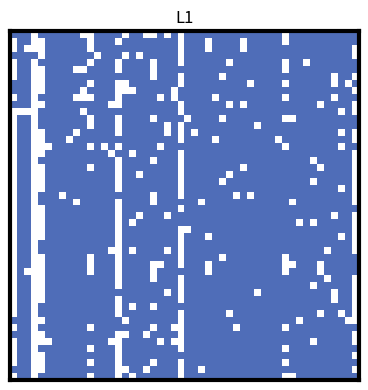

The script that saved this image:
#!/usr/bin/env python3
# -*- coding: utf-8 -*-
"""
Usage examples:
  python ImageMatrix.py --norm L3 --N 50 --ep 0.05 --q 0.9 --nIt 20000 --seed 0
  python ImageMatrix.py --norm L6_IS --N 50
  python ImageMatrix.py --norm all --N 50
"""

import argparse
import numpy as np
import matplotlib.pyplot as plt
from matplotlib.colors import ListedColormap, BoundaryNorm

# ---------------- Assessment rules (donor) ----------------
ASSESS_RULES = {
    "L1": "ggggbgbb",
    "L2": "gbggbgbb",
    "L3": "ggggbgbg",
    "L4": "gggbbgbg",
    "L5": "gbggbgbg",
    "L6": "gbgbbgbg",
    "L7": "gggbbgbb",
    "L8": "gbgbbgbb",
}

# ---------------- Action rules ----------------
ACTION_RULES = {
    "L1": "CDCC",
    "L2": "CDCC",
    "L3": "CDCD",
    "L4": "CDCD",
    "L5": "CDCD",
    "L6": "CDCD",
    "L7": "CDCD",
    "L8": "CDCD",
}

def assrule_for_donor(norm: str) -> np.ndarray:
    """Build donor assessment array sO[0..7] from the 8-row table for a base norm."""
    raw = ASSESS_RULES[norm]
    if len(raw) != 8 or any(ch not in "gb" for ch in raw):
        raise ValueError(f"{norm}: assessment rule must be 8 chars 'g'/'b'. Got: {raw}")
    sO = np.zeros(8, dtype=int)
    # map rows to (cp, stD_bad, stR_bad):
    cases = [
        (1, 0, 0),  # row1
        (1, 0, 1),  # row2
        (1, 1, 0),  # row3
        (1, 1, 1),  # row4
        (0, 0, 0),  # row5
        (0, 0, 1),  # row6
        (0, 1, 0),  # row7
        (0, 1, 1),  # row8
    ]
    for idx, (cp, stD_bad, stR_bad) in enumerate(cases):
        iAs = 4*(cp == 0) + 2*(stD_bad == 1) + 1*(stR_bad == 1)
        sO[iAs] = 1 if raw[idx] == "g" else 0
    return sO

def actrule_from_table(norm: str) -> np.ndarray:
    """Convert 4-char 'C'/'D' action rule to length-4 cooperation probabilities."""
    seq = ACTION_RULES[norm]
    if len(seq) != 4 or any(ch not in "CD" for ch in seq):
        raise ValueError(f"{norm}: action rule must be 4 chars 'C'/'D'. Got: {seq}")
    return np.array([1.0 if ch == "C" else 0.0 for ch in seq], dtype=float)

# ---------------- Simulation ----------------
def simulate_MEnd(norm: str, N=50, ep=0.05, q=0.9, nIt=20000, seed=0, recipient_error=True) -> np.ndarray:
    """
    Return final individual image matrix MEnd (observer × target), values in {0,1}.
    norm ∈ {'L1','L1_IS','L2','L2_IS','L3','L3_IS','L4','L4_IS','L5','L5_IS','L6','L6_IS','L7','L7_IS','L8','L8_IS'}.
    Suffix *_IS: observers also update the RECIPIENT: C→good, D→bad
                 (if recipient_error=True, apply the same perception error ep to that update).
    """
    base = norm.split("_")[0]
    sO = assrule_for_donor(base)
    aD = actrule_from_table(base)

    rng = np.random.default_rng(seed)
    rand = rng.random
    randint = lambda lo, hi: int(rng.integers(lo, hi+1))

    # MC[row=observer, col=target] in {1=good, 0=bad}
    MC = np.ones((N, N), dtype=int)

    for _ in range(1, nIt+1):
        # pick donor & recipient (distinct)
        Do = randint(0, N-1)
        Re = Do
        while Re == Do:
            Re = randint(0, N-1)

        # donor's view -> action
        stD = MC[Do, Do]
        stR = MC[Do, Re]
        iA  = (2 if stD == 0 else 0) + (1 if stR == 0 else 0)
        cp  = 1 if rand() < aD[iA] else 0  # 1=cooperate, 0=defect

        # observers update
        for Obs in range(N):
            if (Obs == Do) or (Obs == Re) or (rand() < q):
                stD_obs = MC[Obs, Do]
                stR_obs = MC[Obs, Re]

                # donor image update with perception error
                if rand() <= 1 - ep:
                    iAs = 4*(cp == 0) + 2*(stD_obs == 0) + 1*(stR_obs == 0)
                else:
                    iAs = 4*(cp == 1) + 2*(stD_obs == 0) + 1*(stR_obs == 0)
                MC[Obs, Do] = int(sO[iAs])

                # recipient image update for *_IS variants
                if norm.upper().endswith("_IS"):
                    if recipient_error:
                        cp_eff = cp if (rand() <= 1 - ep) else (1 - cp)
                    else:
                        cp_eff = cp
                    MC[Obs, Re] = 1 if cp_eff == 1 else 0

    return MC

# ---------------- Plotting ----------------
def show_binary_matrix(MEnd: np.ndarray, title: str, good_color: str):
    # 0 -> white (bad), 1 -> good_color (good)
    cmap = ListedColormap(["white", good_color])
    norm = BoundaryNorm([-0.5, 0.5, 1.5], 2)
    fig, ax = plt.subplots(figsize=(4.0, 4.0))
    ax.imshow(MEnd, cmap=cmap, norm=norm, interpolation="nearest")
    ax.set_xticks([]); ax.set_yticks([])
    for s in ax.spines.values():
        s.set_linewidth(3); s.set_color("black")
    ax.set_title(title)
    fig.tight_layout()
    plt.show()

if __name__ == "__main__":
    ap = argparse.ArgumentParser()
    ap.add_argument("--norm", choices=[
        "L1","L1_IS","L2","L2_IS","L3","L3_IS","L4","L4_IS","L5","L5_IS","L6","L6_IS","L7","L7_IS","L8","L8_IS","all"
    ], default="L1")
    ap.add_argument("--N", type=int, default=50, help="Population size (matrix will be N×N)")
    ap.add_argument("--ep", type=float, default=0.05, help="Perception error rate (0..1)")
    ap.add_argument("--q", type=float, default=0.9, help="Third-party observation probability (0..1)")
    ap.add_argument("--nIt", type=int, default=20000, help="Number of simulated interactions")
    ap.add_argument("--seed", type=int, default=0, help="RNG seed for reproducibility")
    ap.add_argument("--recipient_no_error", action="store_true",
                    help="Do NOT apply perception error ep to recipient updates in *_IS norms")
    ap.add_argument("--good_color", type=str, default=None,
                    help="Hex color for 'good' cells (overrides defaults)")
    args = ap.parse_args()

    # Default palette (adjust to taste / to match a paper’s palette if desired)
    default_colors = {
        "L1": "#4f6db8", "L1_IS": "#4f6db8",
        "L2": "#b6483a", "L2_IS": "#b6483a",
        "L3": "#86a657", "L3_IS": "#86a657",
        "L4": "#6b5fb9", "L4_IS": "#6b5fb9",
        "L5": "#3d95ad", "L5_IS": "#3d95ad",
        "L6": "#d1781c", "L6_IS": "#d1781c",
        "L7": "#8da4ca", "L7_IS": "#8da4ca",
        "L8": "#c47a9b", "L8_IS": "#c47a9b",  
    }

    if args.norm != "all":
        MEnd = simulate_MEnd(
            norm=args.norm, N=args.N, ep=args.ep, q=args.q, nIt=args.nIt, seed=args.seed,
            recipient_error=not args.recipient_no_error
        )
        color = args.good_color or default_colors[args.norm]
        print(f"{args.norm}  MEnd shape={MEnd.shape}, good-ratio={MEnd.mean():.3f}")
        show_binary_matrix(MEnd, title=args.norm, good_color=color)
    else:
        order = ["L1","L1_IS","L2","L2_IS","L3","L3_IS","L4","L4_IS","L5","L5_IS","L6","L6_IS","L7","L7_IS","L8","L8_IS"]
        for nm in order:
            MEnd = simulate_MEnd(
                norm=nm, N=args.N, ep=args.ep, q=args.q, nIt=args.nIt, seed=args.seed,
                recipient_error=not args.recipient_no_error
            )
            color = args.good_color or default_colors[nm]
            print(f"{nm}  MEnd shape={MEnd.shape}, good-ratio={MEnd.mean():.3f}")
            show_binary_matrix(MEnd, title=nm, good_color=color)
